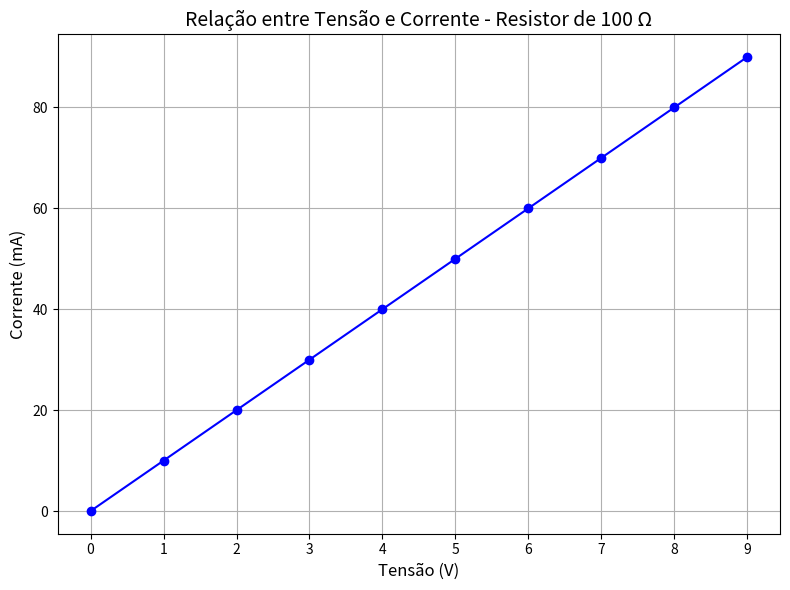
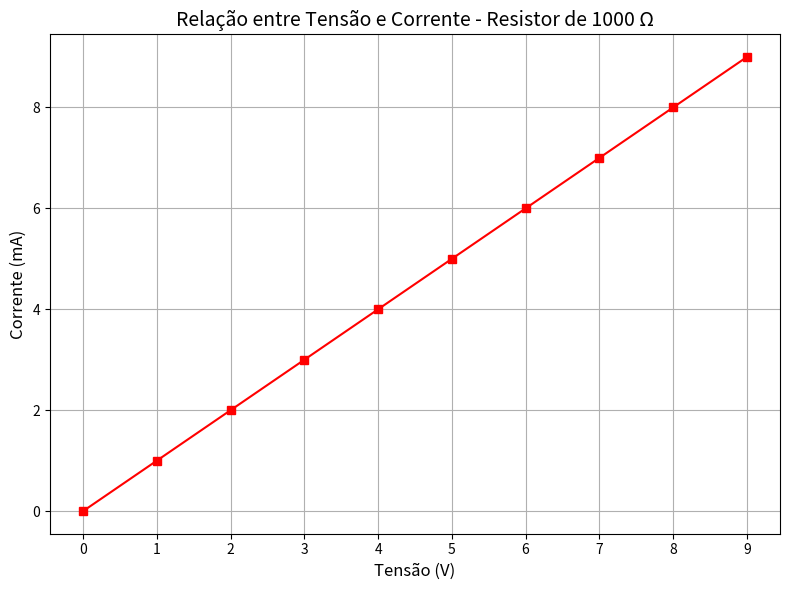
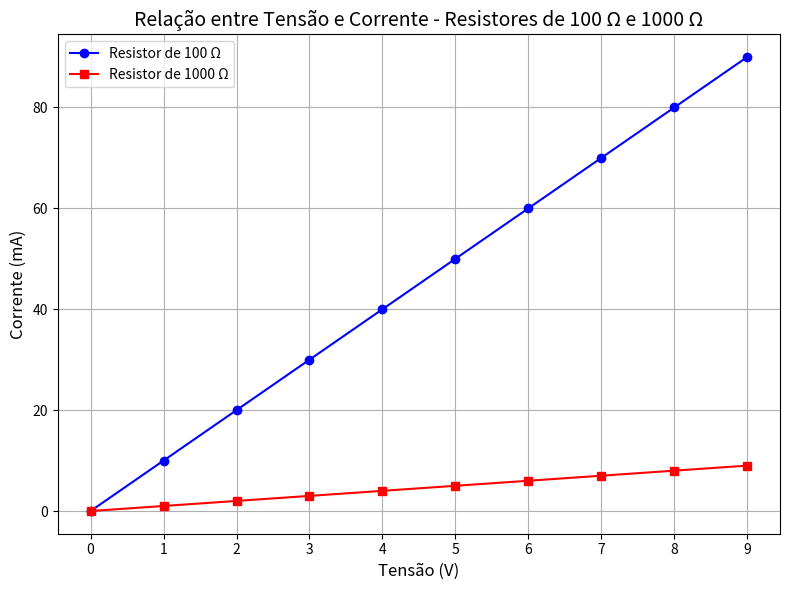

Write Python code to recreate these figures, in order.
import matplotlib.pyplot as plt

# --- FUNÇÕES ---

def calcular_corrente(tensao, resistencia):
    """
    Calcula a corrente elétrica (I) em miliampères (mA) com base na Lei de Ohm (I = V / R).

    Args:
        tensao (float/int): A tensão aplicada em Volts (V).
        resistencia (float/int): A resistência do componente em Ohms (Ω).

    Returns:
        float: A corrente resultante em miliampères (mA).
    """
    corrente_A = tensao / resistencia  # Corrente calculada em Ampères (A)
    corrente_mA = corrente_A * 1000    # Conversão de A para miliampères (mA)
    return corrente_mA

# --- CONFIGURAÇÃO DE CONSTANTES E DADOS ---

# Valores de Tensão (em Volts) a serem testados no experimento.
# Cria uma lista de [0, 1, 2, ..., 9]
tensoes = [i for i in range(0, 10)]

# Resistores utilizados (em Ohms)
resistor_100_ohm = 100   # Baixa resistência
resistor_1000_ohm = 1000 # Alta resistência

# --- CÁLCULOS PRINCIPAIS ---

# Aplica a função de cálculo a cada valor de tensão para o resistor de 100 Ω
correntes_100_ohm = [calcular_corrente(tensao, resistor_100_ohm) for tensao in tensoes]
# Aplica a função de cálculo a cada valor de tensão para o resistor de 1000 Ω
correntes_1000_ohm = [calcular_corrente(tensao, resistor_1000_ohm) for tensao in tensoes]

# --- PLOTAGEM DOS GRÁFICOS ---

# Gráfico 1: Análise Individual - Resistor de 100 Ω
plt.figure(figsize=(8, 6))
# Plota a linha (Tensão no X, Corrente no Y) com marcador de círculo
plt.plot(tensoes, correntes_100_ohm, label="Resistor de 100 Ω", marker='o', color='blue')

# Configurações estéticas
plt.title("Relação entre Tensão e Corrente - Resistor de 100 Ω", fontsize=14)
plt.xlabel("Tensão (V)", fontsize=12)
plt.ylabel("Corrente (mA)", fontsize=12)
plt.grid(True)
plt.xticks(tensoes)  # Garante que todos os valores de tensão sejam exibidos no eixo X
plt.tight_layout()   # Ajusta automaticamente os parâmetros do subplot para que caibam na figura
plt.show()

# Gráfico 2: Análise Individual - Resistor de 1000 Ω
plt.figure(figsize=(8, 6))
# Plota a linha (Tensão no X, Corrente no Y) com marcador de quadrado
plt.plot(tensoes, correntes_1000_ohm, label="Resistor de 1000 Ω", marker='s', color='red')

# Configurações estéticas
plt.title("Relação entre Tensão e Corrente - Resistor de 1000 Ω", fontsize=14)
plt.xlabel("Tensão (V)", fontsize=12)
plt.ylabel("Corrente (mA)", fontsize=12)
plt.grid(True)
plt.xticks(tensoes)
plt.tight_layout()
plt.show()

# Gráfico 3: Análise Comparativa - Resistores Juntos
plt.figure(figsize=(8, 6))
# Plota a curva do Resistor de 100 Ω
plt.plot(tensoes, correntes_100_ohm, label="Resistor de 100 Ω", marker='o', color='blue')
# Plota a curva do Resistor de 1000 Ω (menor inclinação = maior resistência)
plt.plot(tensoes, correntes_1000_ohm, label="Resistor de 1000 Ω", marker='s', color='red')

# Configurações estéticas
plt.title("Relação entre Tensão e Corrente - Resistores de 100 Ω e 1000 Ω", fontsize=14)
plt.xlabel("Tensão (V)", fontsize=12)
plt.ylabel("Corrente (mA)", fontsize=12)
plt.grid(True)
plt.xticks(tensoes)
plt.legend()         # Exibe a legenda para diferenciar as duas curvas
plt.tight_layout()
plt.show()
